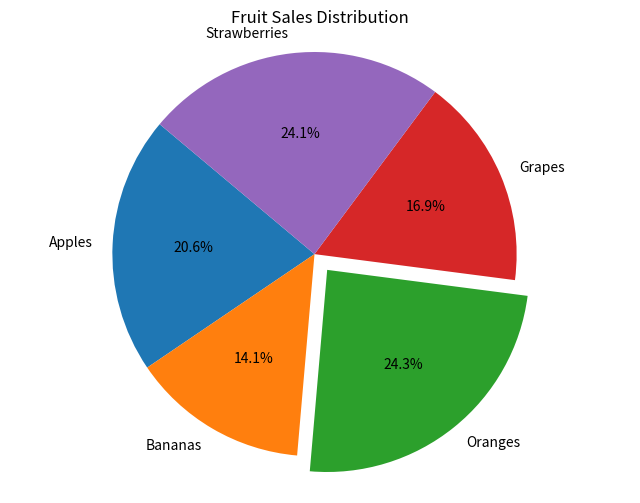

Generate this figure with matplotlib:
import numpy as np
import matplotlib.pyplot as plt

fruits = ['Apples', 'Bananas', 'Oranges', 'Grapes', 'Strawberries']
sales = np.random.randint(50, 200, size=5)
explode = [0.1 if s == max(sales) else 0 for s in sales]

plt.figure(figsize=(8, 6))
plt.pie(sales, labels=fruits, autopct='%1.1f%%', explode=explode, startangle=140)
plt.title("Fruit Sales Distribution")
plt.axis('equal')  
plt.show()